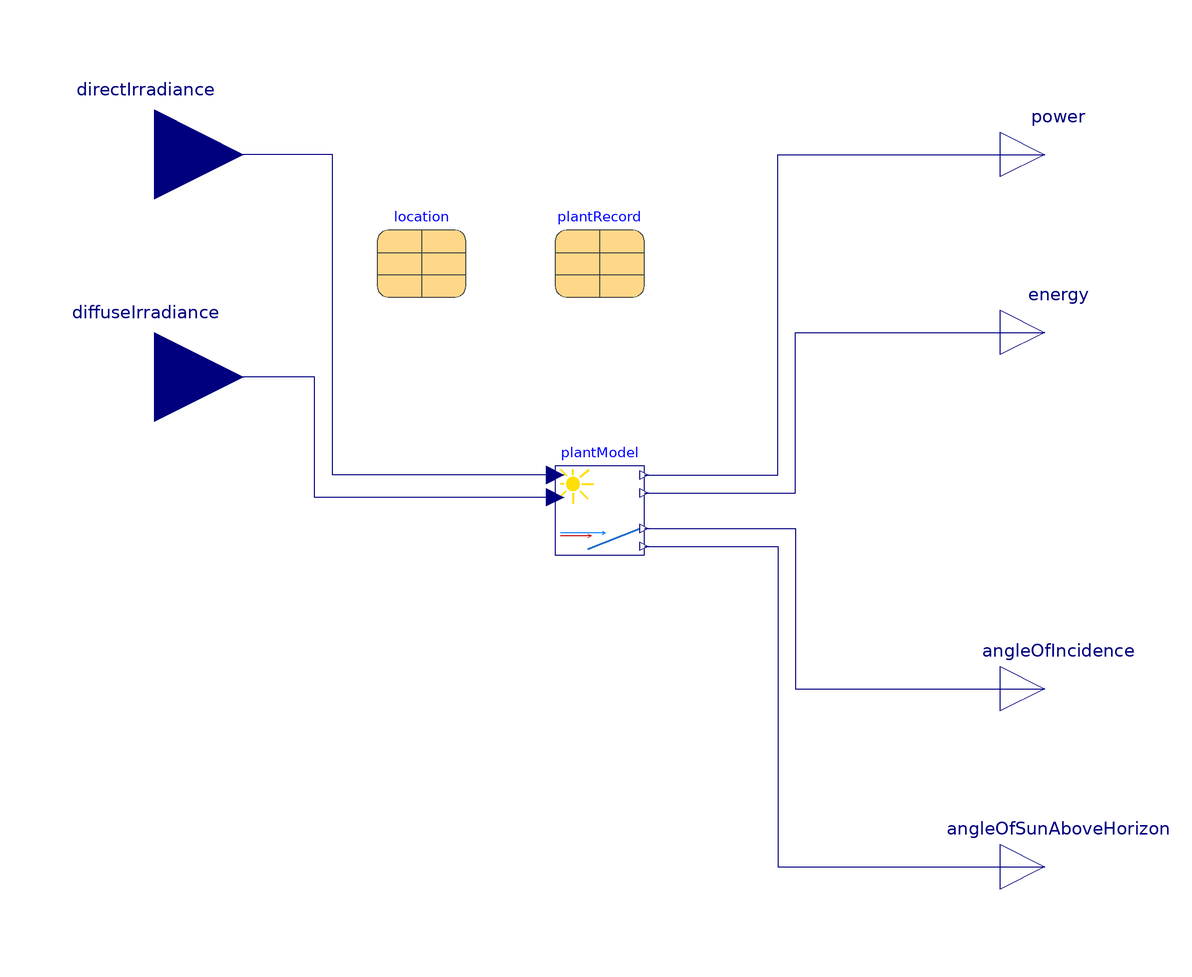

The Modelica model whose source follows is shown above as a component diagram (icons at their Placement, wires along their Line points).

model Irradiance2Power
  "Overall model calculating the PV output based on supplied irradiance. Constant ambient temperature and constant wind speed is assumed."
  extends SolarPowerSystems.Icons.PVSystem;

  parameter Integer epochOffset "The time at the start of the simulation as Epoch in s";
  parameter Modelica.SIunits.Efficiency constInverterEfficiency=1 "Constant overall efficiency of the DC-AC converter";
  parameter Modelica.SIunits.Temperature constTemperature=293.15 "Fixed environment temperature";
  parameter Modelica.SIunits.Velocity constWindSpeed=1 "Fixed wind speed value";

  replaceable parameter Records.Base.Location location annotation (choicesAllMatching=true,Dialog(group="Parameter Sets"),Placement(transformation(extent={{-50,48},{-30,68}})));
  replaceable parameter Records.Base.PVplant plantRecord annotation (
    choicesAllMatching=true,
    Dialog(group="Parameter Sets"),
    Placement(transformation(extent={{-10,48},{10,68}})));

  replaceable Interfaces.PhotoVoltaicPowerPlant plantModel constrainedby Interfaces.PhotoVoltaicPowerPlant(
    epochOffset=epochOffset,
    k=constInverterEfficiency,
    useTemperatureInput=false,
    constTemperature=constTemperature,
    constWindSpeed=constWindSpeed,
    latitude=location.latitude,
    longitude=location.longitude,
    elevation=location.elevation,
    arrayTilt=Modelica.SIunits.Conversions.from_deg(plantRecord.panelTilt),
    arrayAzimuth=Modelica.SIunits.Conversions.from_deg(plantRecord.panelAzimuth),
    albedo=plantRecord.environmentAlbedo,
    panelArea=plantRecord.panelArea,
    plantEfficiency=plantRecord.plantEfficiency,
    T_cell_ref=plantRecord.T_cell_ref) annotation (
    choicesAllMatching=true,
    Dialog(group="Model Selection"),
    Placement(transformation(extent={{-10,-10},{10,10}})));
  Modelica.Blocks.Interfaces.RealInput directIrradiance(unit="W/m2") "Direct irradiance"
    annotation (Placement(transformation(extent={{-120,60},{-80,100}})));
  Modelica.Blocks.Interfaces.RealInput diffuseIrradiance(unit="W/m2") "Diffuse irradiance "
    annotation (Placement(transformation(extent={{-120,10},{-80,50}})));
  Modelica.Blocks.Interfaces.RealOutput power(unit="W") "The generated power"
    annotation (Placement(transformation(extent={{90,70},{110,90}})));

  Modelica.Blocks.Interfaces.RealOutput energy(unit="kW.h") "The generated energy"
    annotation (Placement(transformation(extent={{90,30},{110,50}})));
  Modelica.Blocks.Interfaces.RealOutput angleOfSunAboveHorizon(unit="deg") "Angle of Sun above horizon"
    annotation (Placement(transformation(extent={{90,-90},{110,-70}})));
  Modelica.Blocks.Interfaces.RealOutput angleOfIncidence(unit="rad", displayUnit="deg")
    "The angle of incidence between surface normal and sun beam"
    annotation (Placement(transformation(extent={{90,-50},{110,-30}})));
equation
  connect(plantModel.directHorizontalIrradiance, directIrradiance)
    annotation (Line(points={{-10,8},{-60,8},{-60,80},{-100,80}}, color={0,0,127}));
  connect(plantModel.diffuseHorizontalIrradiance, diffuseIrradiance)
    annotation (Line(points={{-10,3},{-64,3},{-64,30},{-100,30}}, color={0,0,127}));
  connect(plantModel.powerDC, power) annotation (Line(points={{10,8},{40,8},{40,80},{100,80}}, color={0,0,127}));
  connect(plantModel.totalEnergyDC, energy) annotation (Line(points={{10,4},{44,4},{44,40},{100,40}}, color={0,0,127}));
  connect(plantModel.angleOfIncidence, angleOfIncidence)
    annotation (Line(points={{10,-4},{44,-4},{44,-40},{100,-40}}, color={0,0,127}));
  connect(plantModel.angleOfSunAboveHorizon, angleOfSunAboveHorizon)
    annotation (Line(points={{10,-8},{40,-8},{40,-80},{100,-80}}, color={0,0,127}));
  annotation (Icon(coordinateSystem(preserveAspectRatio=false)), Diagram(coordinateSystem(preserveAspectRatio=false)));
end Irradiance2Power;